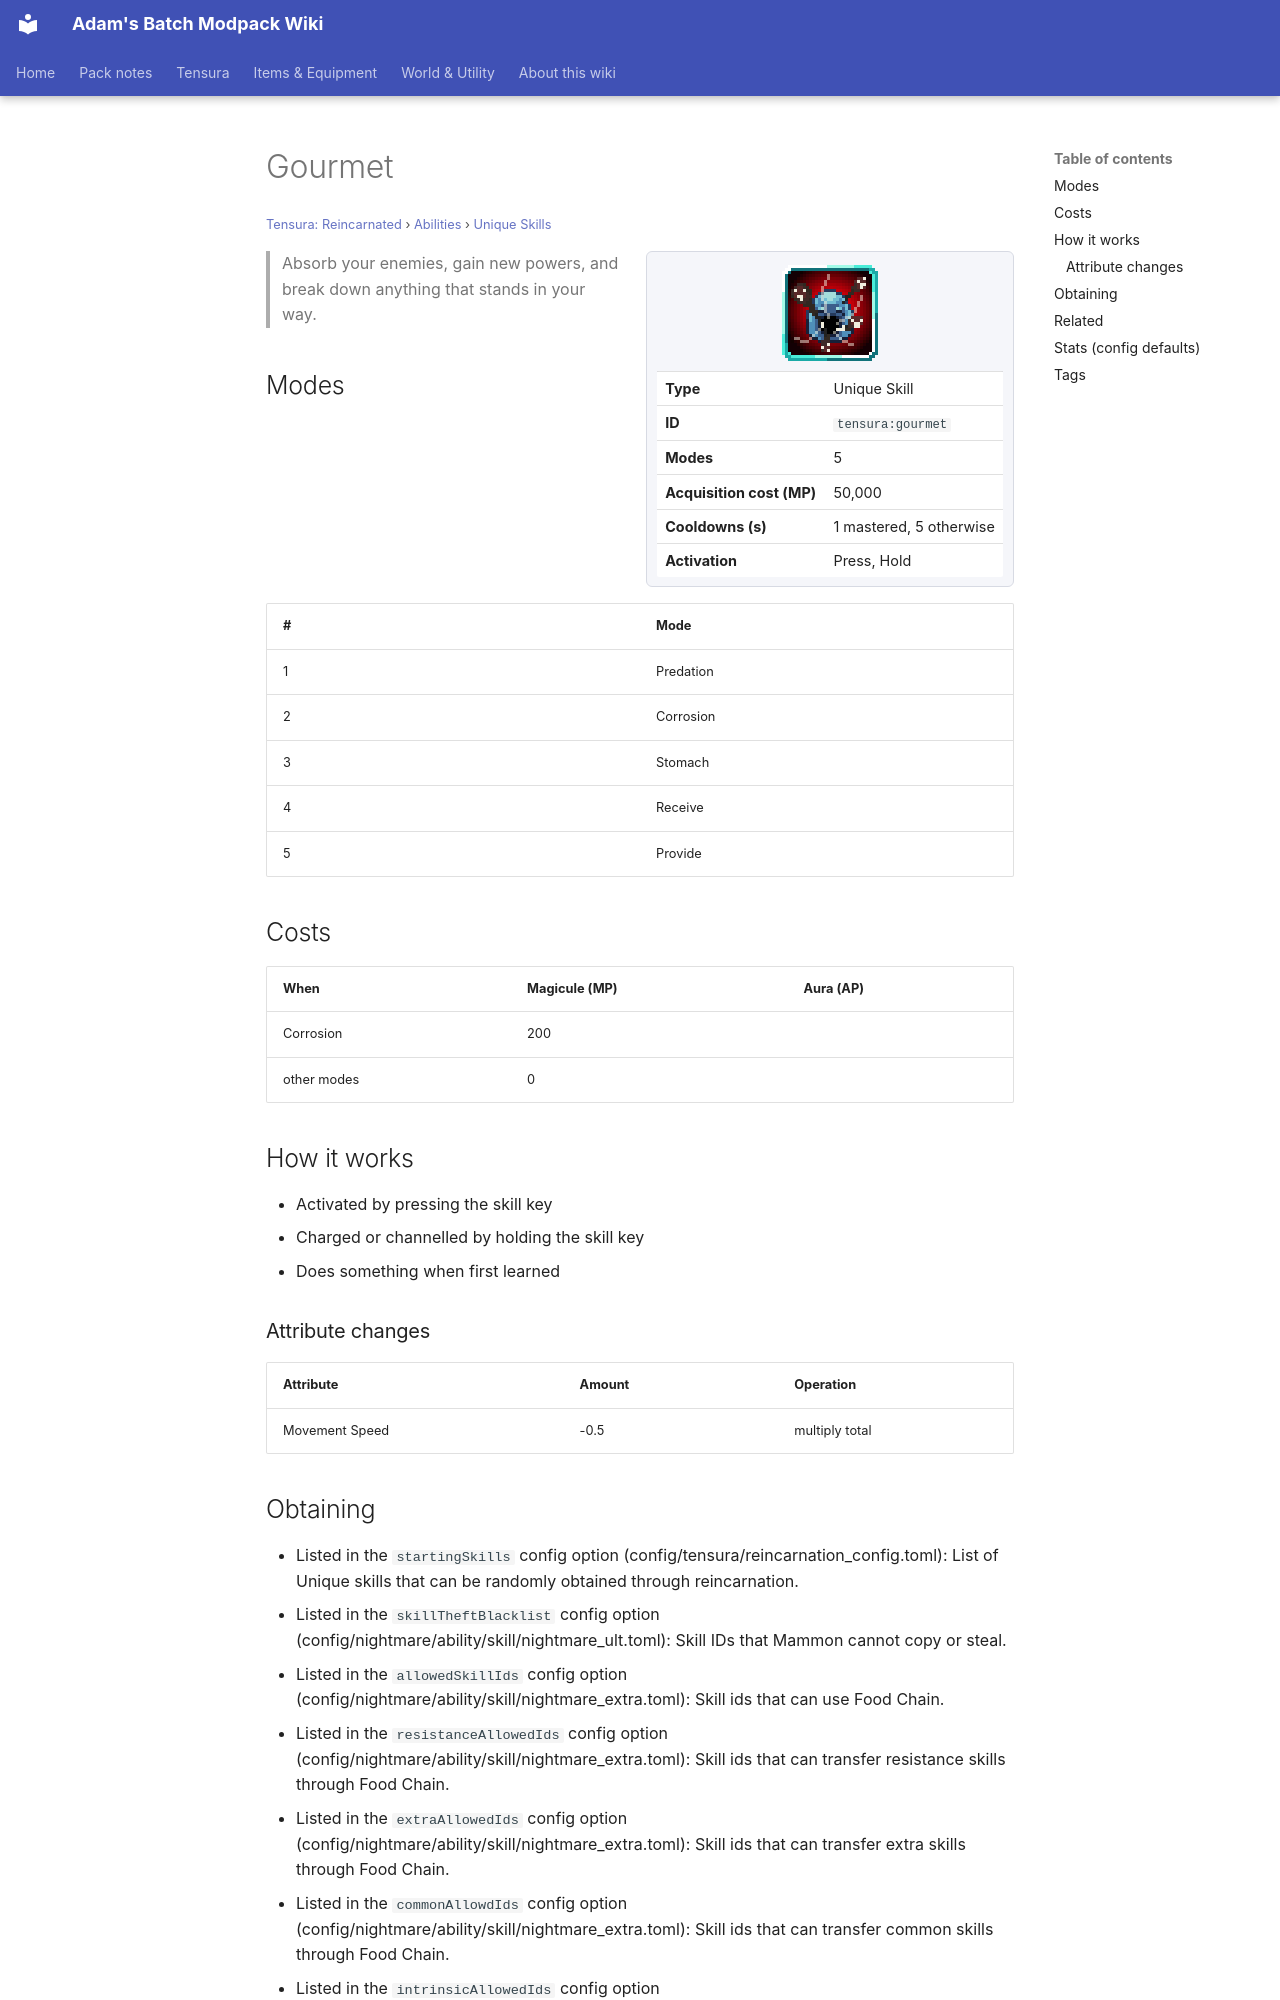

repository: Proteus-Nell/Adams-Batch-MC-Modpack-Wiki · page: tensura-reincarnated/abilities/unique-skills/gourmet/index.html · generator: mkdocs

# Gourmet

<small>[Tensura: Reincarnated](../../index.md) &rsaquo; [Abilities](../index.md) &rsaquo; [Unique Skills](index.md)</small>

<div class="infobox" markdown>

![Gourmet](../../../assets/icons/tensura/skill/gourmet.png)

| | |
|---|---|
| **Type** | Unique Skill |
| **ID** | `tensura:gourmet` |
| **Modes** | 5 |
| **Acquisition cost (MP)** | 50,000 |
| **Cooldowns (s)** | 1 mastered, 5 otherwise |
| **Activation** | Press, Hold |

</div>

> Absorb your enemies, gain new powers, and break down anything that stands in your way.

## Modes

| # | Mode |
|---|---|
| 1 | Predation |
| 2 | Corrosion |
| 3 | Stomach |
| 4 | Receive |
| 5 | Provide |

## Costs

| When | Magicule (MP) | Aura (AP) |
|---|---|---|
| Corrosion | 200 |  |
| other modes | 0 |  |

## How it works

- Activated by pressing the skill key
- Charged or channelled by holding the skill key
- Does something when first learned

### Attribute changes

| Attribute | Amount | Operation |
|---|---|---|
| Movement Speed | -0.5 | multiply total |

## Obtaining

- Listed in the `startingSkills` config option (config/tensura/reincarnation_config.toml): List of Unique skills that can be randomly obtained through reincarnation.
- Listed in the `skillTheftBlacklist` config option (config/nightmare/ability/skill/nightmare_ult.toml): Skill IDs that Mammon cannot copy or steal.
- Listed in the `allowedSkillIds` config option (config/nightmare/ability/skill/nightmare_extra.toml): Skill ids that can use Food Chain.
- Listed in the `resistanceAllowedIds` config option (config/nightmare/ability/skill/nightmare_extra.toml): Skill ids that can transfer resistance skills through Food Chain.
- Listed in the `extraAllowedIds` config option (config/nightmare/ability/skill/nightmare_extra.toml): Skill ids that can transfer extra skills through Food Chain.
- Listed in the `commonAllowdIds` config option (config/nightmare/ability/skill/nightmare_extra.toml): Skill ids that can transfer common skills through Food Chain.
- Listed in the `intrinsicAllowedIds` config option (config/nightmare/ability/skill/nightmare_extra.toml): Skill ids that can transfer intrinsic skills through Food Chain.
- Listed in the `blacklistedIds` config option (config/nightmare/ability/skill/nightmare_extra.toml): Skill ids that are banned from being transferred through Food Chain.

## Related

- **Effects:** [Corrosion](../../effects/corrosion.md)
- **Summons / entities:** Gourmet Mist, Tensura
- **Referenced by:** [Food Chain](../../../tr-nightmares/abilities/extra-skills/food-chain.md), [｢ Beelzebub, Lord of Gourmet ｣](../../../tr-nightmares/abilities/ultimate-skills/beelzebub.md), [Ouroboros, Lord of Eternity](../../../elite-tensura/abilities/ultimate-skills/ouroboros.md)
